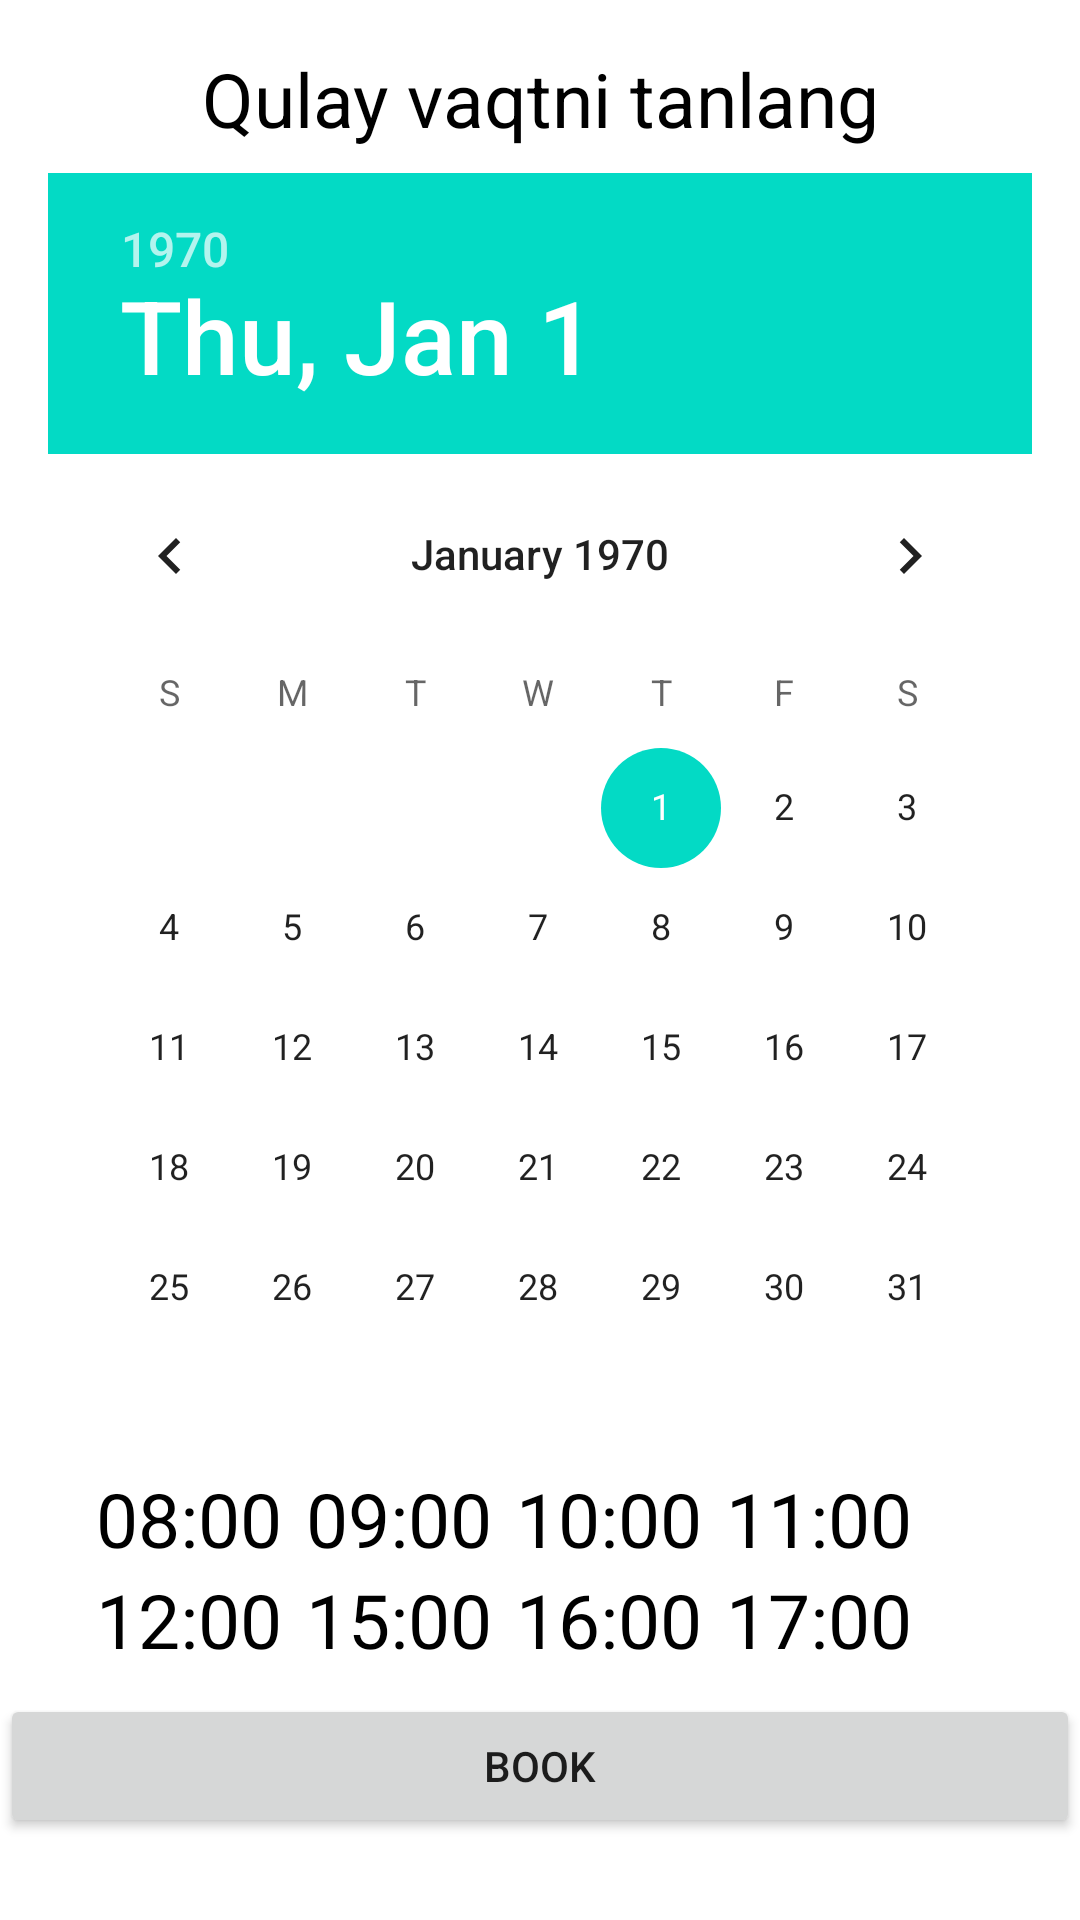

Write the Android layout XML for this screen, with the resource values it uses.
<!-- AndroidManifest.xml: application theme Theme.BookingApp -->
<!-- res/layout/activity_date_picker.xml -->
<?xml version="1.0" encoding="utf-8"?>
<androidx.constraintlayout.widget.ConstraintLayout xmlns:android="http://schemas.android.com/apk/res/android"
    xmlns:app="http://schemas.android.com/apk/res-auto"
    xmlns:tools="http://schemas.android.com/tools"
    android:layout_width="match_parent"
    android:layout_height="match_parent"
    android:orientation="vertical"
    android:gravity="center"
    tools:context=".ui.DatePickerActivity">

    <TextView
        android:id="@+id/chooseDate"
        android:layout_width="match_parent"
        android:layout_height="wrap_content"
        android:layout_marginTop="16dp"
        android:text="Qulay vaqtni tanlang"
        android:textColor="@color/black"
        android:textSize="25sp"
        android:gravity="center"
        app:layout_constraintTop_toTopOf="parent" />

    <DatePicker
        android:id="@+id/datePicker"
        android:layout_width="match_parent"
        android:layout_height="wrap_content"
        android:foregroundGravity="center"
        android:layout_marginStart="16dp"
        android:layout_marginEnd="16dp"
        android:layout_marginTop="8dp"
        app:layout_constraintTop_toBottomOf="@id/chooseDate"/>
    <TextView
        android:id="@+id/timeTv1"
        android:layout_width="wrap_content"
        android:layout_height="wrap_content"
        android:layout_marginStart="16dp"
        android:text="@string/time1"
        android:textColor="@color/black"
        android:textSize="25sp"
        app:layout_constraintStart_toStartOf="@id/datePicker"
        app:layout_constraintTop_toBottomOf="@id/datePicker" />

    <TextView
        android:id="@+id/timeTv2"
        android:layout_width="wrap_content"
        android:layout_height="wrap_content"
        app:layout_constraintStart_toEndOf="@id/timeTv1"
        android:layout_marginStart="8dp"
        android:text="@string/time2"
        android:textSize="25sp"
        android:textColor="@color/black"
        app:layout_constraintTop_toBottomOf="@id/datePicker"/>

    <TextView
        android:id="@+id/timeTv3"
        android:layout_width="wrap_content"
        android:layout_height="wrap_content"
        app:layout_constraintStart_toEndOf="@id/timeTv2"
        app:layout_constraintTop_toBottomOf="@id/datePicker"
        android:text="@string/time3"
        android:textSize="25sp"
        android:layout_marginStart="8dp"
        android:textColor="@color/black"/>

    <TextView
        android:id="@+id/timeTv4"
        android:layout_width="wrap_content"
        android:layout_height="wrap_content"
        app:layout_constraintStart_toEndOf="@id/timeTv3"
        app:layout_constraintTop_toBottomOf="@id/datePicker"
        android:text="@string/time4"
        android:textSize="25sp"
        android:layout_marginStart="8dp"
        android:textColor="@color/black"/>

    <TextView
        android:id="@+id/timeTv5"
        android:layout_width="wrap_content"
        android:layout_height="wrap_content"
        app:layout_constraintStart_toStartOf="@id/timeTv1"
        app:layout_constraintTop_toBottomOf="@id/timeTv1"
        android:text="@string/time5"
        android:textSize="25sp"
        android:textColor="@color/black"/>

    <TextView
        android:id="@+id/timeTv6"
        android:layout_width="wrap_content"
        android:layout_height="wrap_content"
        app:layout_constraintStart_toEndOf="@id/timeTv5"
        app:layout_constraintTop_toBottomOf="@id/timeTv2"
        android:layout_marginStart="8dp"
        android:textSize="25sp"
        android:textColor="@color/black"
        android:text="@string/time6"/>

    <TextView
        android:id="@+id/timeTv7"
        android:layout_width="wrap_content"
        android:layout_height="wrap_content"
        app:layout_constraintStart_toEndOf="@id/timeTv6"
        app:layout_constraintTop_toBottomOf="@id/timeTv3"
        android:layout_marginStart="8dp"
        android:textSize="25sp"
        android:textColor="@color/black"
        android:text="@string/time7"/>

    <TextView
        android:id="@+id/timeTv8"
        android:layout_width="wrap_content"
        android:layout_height="wrap_content"
        app:layout_constraintStart_toEndOf="@id/timeTv7"
        app:layout_constraintTop_toBottomOf="@id/timeTv4"
        android:layout_marginStart="8dp"
        android:textSize="25sp"
        android:textColor="@color/black"
        android:text="@string/time8"/>


    <Button
        android:id="@+id/bookingBtn"
        android:layout_width="match_parent"
        android:layout_height="wrap_content"
        android:text="Book"
        app:layout_constraintStart_toStartOf="@id/datePicker"
        app:layout_constraintTop_toBottomOf="@id/timeTv5"
        android:layout_marginTop="8dp"/>

</androidx.constraintlayout.widget.ConstraintLayout>
<!-- resources referenced by this layout -->
<resources>
  <color name="black">#FF000000</color>
  <string name="time1">08:00</string>
  <string name="time2">09:00</string>
  <string name="time3">10:00</string>
  <string name="time4">11:00</string>
  <string name="time5">12:00</string>
  <string name="time6">15:00</string>
  <string name="time7">16:00</string>
  <string name="time8">17:00</string>
  <style name="Theme.BookingApp" parent="Theme.MaterialComponents.DayNight.NoActionBar">
          
          <item name="colorPrimary">@color/purple_500</item>
          <item name="colorPrimaryVariant">@color/purple_700</item>
          <item name="colorOnPrimary">@color/white</item>
          
          <item name="colorSecondary">@color/teal_200</item>
          <item name="colorSecondaryVariant">@color/teal_700</item>
          <item name="colorOnSecondary">@color/black</item>
          
          <item name="android:statusBarColor" tools:targetApi="l">@color/buttonColor</item>
          
      </style>
  <color name="purple_500">#FF6200EE</color>
  <color name="purple_700">#FF3700B3</color>
  <color name="white">#FFFFFFFF</color>
  <color name="teal_200">#FF03DAC5</color>
  <color name="teal_700">#FF018786</color>
  <color name="buttonColor">#CC6B6B</color>
</resources>
